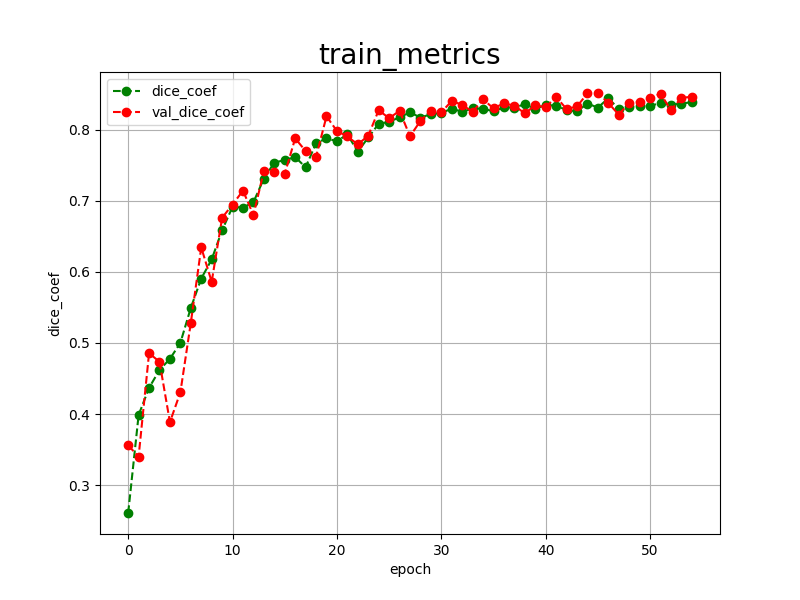

The data file committed next to this chart (first rows):
epoch, dice_coef, val_dice_coef, 
0, 0.2607, 0.3557
1, 0.3986, 0.3402
2, 0.4368, 0.4856
3, 0.4619, 0.4735
4, 0.4776, 0.3886
5, 0.5001, 0.4305
6, 0.5493, 0.5282
7, 0.5906, 0.6344
8, 0.6175, 0.5860
9, 0.6586, 0.6761
10, 0.6916, 0.6948
11, 0.6904, 0.7143
12, 0.6981, 0.6799
13, 0.7312, 0.7417
14, 0.7538, 0.7406
15, 0.7573, 0.7380
16, 0.7615, 0.7879
17, 0.7472, 0.7700
18, 0.7811, 0.7619
19, 0.7877, 0.8188
20, 0.7839, 0.7983
21, 0.7934, 0.7905
22, 0.7692, 0.7794
23, 0.7891, 0.7916
24, 0.8083, 0.8275
25, 0.8110, 0.8162
26, 0.8176, 0.8266
27, 0.8244, 0.7908
28, 0.8172, 0.8124
29, 0.8218, 0.8270
30, 0.8237, 0.8245
31, 0.8296, 0.8406
32, 0.8253, 0.8350
33, 0.8299, 0.8252
34, 0.8297, 0.8427
35, 0.8258, 0.8301
36, 0.8316, 0.8373
37, 0.8312, 0.8337
38, 0.8359, 0.8231
39, 0.8294, 0.8343
40, 0.8348, 0.8317
41, 0.8338, 0.8462
42, 0.8278, 0.8291
43, 0.8259, 0.8328
44, 0.8368, 0.8511
45, 0.8312, 0.8517
46, 0.8442, 0.8376
47, 0.8295, 0.8213
48, 0.8324, 0.8380
49, 0.8338, 0.8392
50, 0.8337, 0.8442
51, 0.8374, 0.8508
52, 0.8351, 0.8276
53, 0.8369, 0.8450
54, 0.8387, 0.8463
